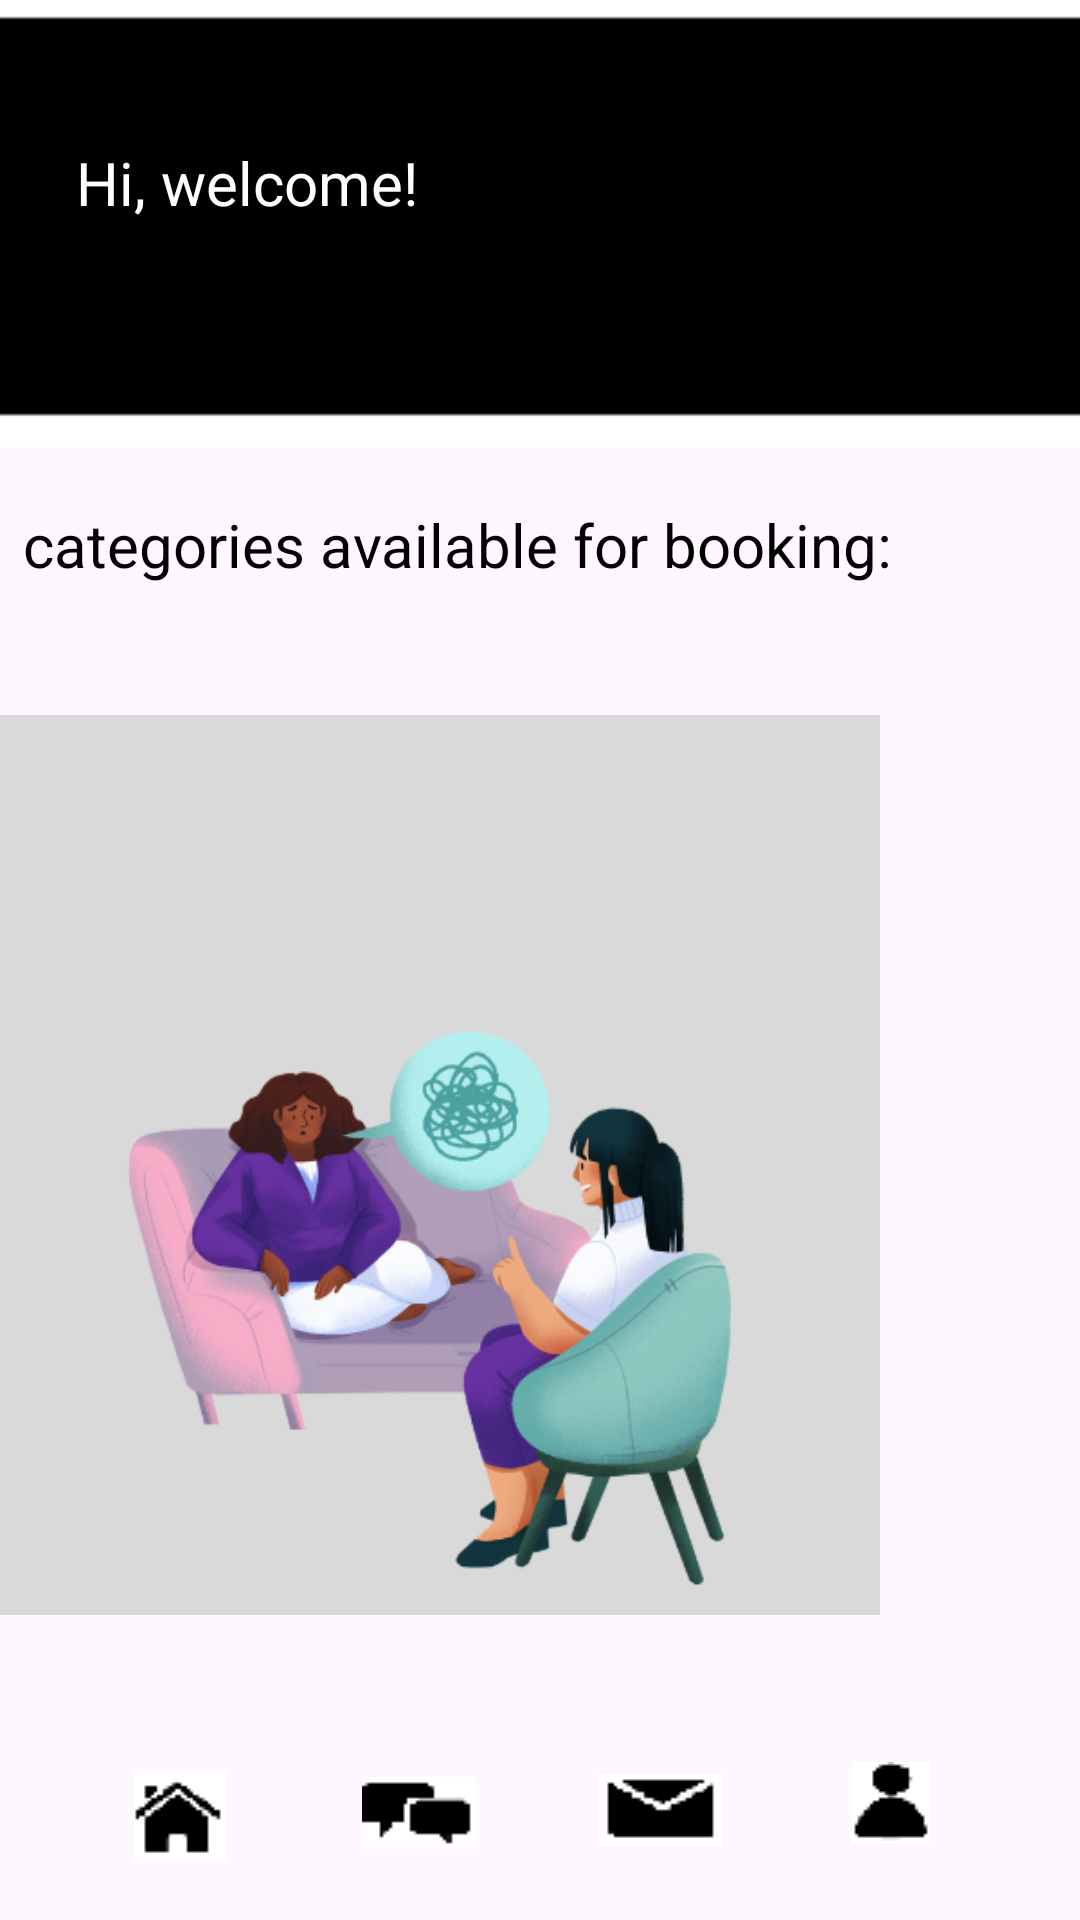

The Android layout XML behind this screen, and the referenced resources:
<!-- AndroidManifest.xml: application theme Theme.EasyBook -->
<!-- res/layout/activity_home_page.xml -->
<?xml version="1.0" encoding="utf-8"?>
<androidx.constraintlayout.widget.ConstraintLayout xmlns:android="http://schemas.android.com/apk/res/android"
    xmlns:app="http://schemas.android.com/apk/res-auto"
    xmlns:tools="http://schemas.android.com/tools"
    android:layout_width="match_parent"
    android:layout_height="match_parent"
    tools:context=".HomePage">

    <ImageButton
        android:id="@+id/imageButton3"
        android:layout_width="46dp"
        android:layout_height="32dp"
        app:layout_constraintBottom_toBottomOf="parent"
        app:layout_constraintEnd_toEndOf="parent"
        app:layout_constraintHorizontal_bias="0.627"
        app:layout_constraintStart_toStartOf="parent"
        app:layout_constraintTop_toBottomOf="@+id/textView5"
        app:layout_constraintVertical_bias="0.95"
        app:srcCompat="@drawable/email" />

    <ImageButton
        android:id="@+id/imageButton4"
        android:layout_width="38dp"
        android:layout_height="39dp"
        app:layout_constraintBottom_toBottomOf="parent"
        app:layout_constraintEnd_toEndOf="parent"
        app:layout_constraintHorizontal_bias="0.126"
        app:layout_constraintStart_toStartOf="parent"
        app:layout_constraintTop_toBottomOf="@+id/textView5"
        app:layout_constraintVertical_bias="0.962"
        app:srcCompat="@drawable/home" />

    <ImageButton
        android:id="@+id/imageButton5"
        android:layout_width="42dp"
        android:layout_height="32dp"
        app:layout_constraintBottom_toBottomOf="parent"
        app:layout_constraintEnd_toEndOf="parent"
        app:layout_constraintHorizontal_bias="0.373"
        app:layout_constraintStart_toStartOf="parent"
        app:layout_constraintTop_toBottomOf="@+id/textView5"
        app:layout_constraintVertical_bias="0.952"
        app:srcCompat="@drawable/message" />

    <ImageButton
        android:id="@+id/imageButton7"
        android:layout_width="31dp"
        android:layout_height="38dp"
        app:layout_constraintBottom_toBottomOf="parent"
        app:layout_constraintEnd_toEndOf="parent"
        app:layout_constraintHorizontal_bias="0.855"
        app:layout_constraintStart_toStartOf="parent"
        app:layout_constraintTop_toBottomOf="@+id/textView5"
        app:layout_constraintVertical_bias="0.95"
        app:srcCompat="@drawable/profile" />

    <ImageView
        android:id="@+id/imageView3"
        android:layout_width="450dp"
        android:layout_height="149dp"
        app:layout_constraintBottom_toBottomOf="parent"
        app:layout_constraintEnd_toEndOf="parent"
        app:layout_constraintHorizontal_bias="0.489"
        app:layout_constraintStart_toStartOf="parent"
        app:layout_constraintTop_toTopOf="parent"
        app:layout_constraintVertical_bias="0.0"
        app:srcCompat="@drawable/black" />


    <TextView
        android:id="@+id/textView5"
        android:layout_width="wrap_content"
        android:layout_height="wrap_content"
        android:text="categories available for booking: "
        android:textColor="@color/black"
        android:textSize="20sp"
        app:layout_constraintBottom_toBottomOf="parent"
        app:layout_constraintEnd_toEndOf="parent"
        app:layout_constraintHorizontal_bias="0.116"
        app:layout_constraintStart_toStartOf="parent"
        app:layout_constraintTop_toBottomOf="@+id/imageView3"
        app:layout_constraintVertical_bias="0.041" />

    <ScrollView
        android:layout_width="374dp"
        android:layout_height="427dp"
        app:layout_constraintBottom_toTopOf="@+id/imageButton5"
        app:layout_constraintEnd_toEndOf="parent"

        app:layout_constraintStart_toStartOf="parent"
        app:layout_constraintTop_toBottomOf="@+id/textView5">

        <LinearLayout
            android:layout_width="300dp"
            android:layout_height="420dp"
            android:orientation="vertical">

            <ImageView
                android:layout_width="300dp"
                android:layout_height="420dp"
                android:adjustViewBounds="false"
                android:scaleType="fitCenter"
                android:src="@drawable/counseling" />

            <ImageView
                android:layout_width="300dp"
                android:layout_height="420dp"
                android:scaleType="fitCenter"
                android:src="@drawable/fitnessorig" />

            <ImageView
                android:layout_width="300dp"
                android:layout_height="420dp"
                android:scaleType="fitCenter"
                android:src="@drawable/gaming" />

            <ImageView
                android:layout_width="300dp"
                android:layout_height="420dp"
                android:scaleType="fitCenter"
                android:src="@drawable/programming" />

            <ImageView
                android:layout_width="300dp"
                android:layout_height="420dp"
                android:scaleType="fitCenter"
                android:src="@drawable/sportsorig" />

        </LinearLayout>
    </ScrollView>

    <TextView
        android:id="@+id/welcomeUser"
        android:layout_width="300dp"
        android:layout_height="42dp"
        android:text="Hi, welcome! "
        android:textColor="@color/white"
        android:textSize="20sp"
        app:layout_constraintBottom_toBottomOf="parent"
        app:layout_constraintEnd_toEndOf="parent"
        app:layout_constraintHorizontal_bias="0.423"
        app:layout_constraintStart_toStartOf="parent"
        app:layout_constraintTop_toTopOf="@+id/imageView3"
        app:layout_constraintVertical_bias="0.079" />

</androidx.constraintlayout.widget.ConstraintLayout>
<!-- resources referenced by this layout -->
<resources>
  <!-- drawable black: png bitmap (drawable, 640 bytes) -->
  <!-- drawable counseling: png bitmap (drawable, 104171 bytes) -->
  <!-- drawable email: png bitmap (drawable, 397 bytes) -->
  <!-- drawable fitnessorig: png bitmap (drawable, 40592 bytes) -->
  <!-- drawable home: png bitmap (drawable, 456 bytes) -->
  <!-- drawable message: png bitmap (drawable, 297 bytes) -->
  <!-- drawable profile: png bitmap (drawable, 405 bytes) -->
  <!-- drawable programming: png bitmap (drawable, 940394 bytes) -->
  <!-- drawable sportsorig: png bitmap (drawable, 45650 bytes) -->
  <style name="Theme.EasyBook" parent="Base.Theme.EasyBook" />
  <style name="Base.Theme.EasyBook" parent="Theme.Material3.DayNight.NoActionBar">
          
          
      </style>
  <!-- not gathered from this repository: default colours our renderer supplied (Android Studio template values) -->
  <color name="black">#FF000000</color>
  <color name="white">#FFFFFFFF</color>
</resources>
